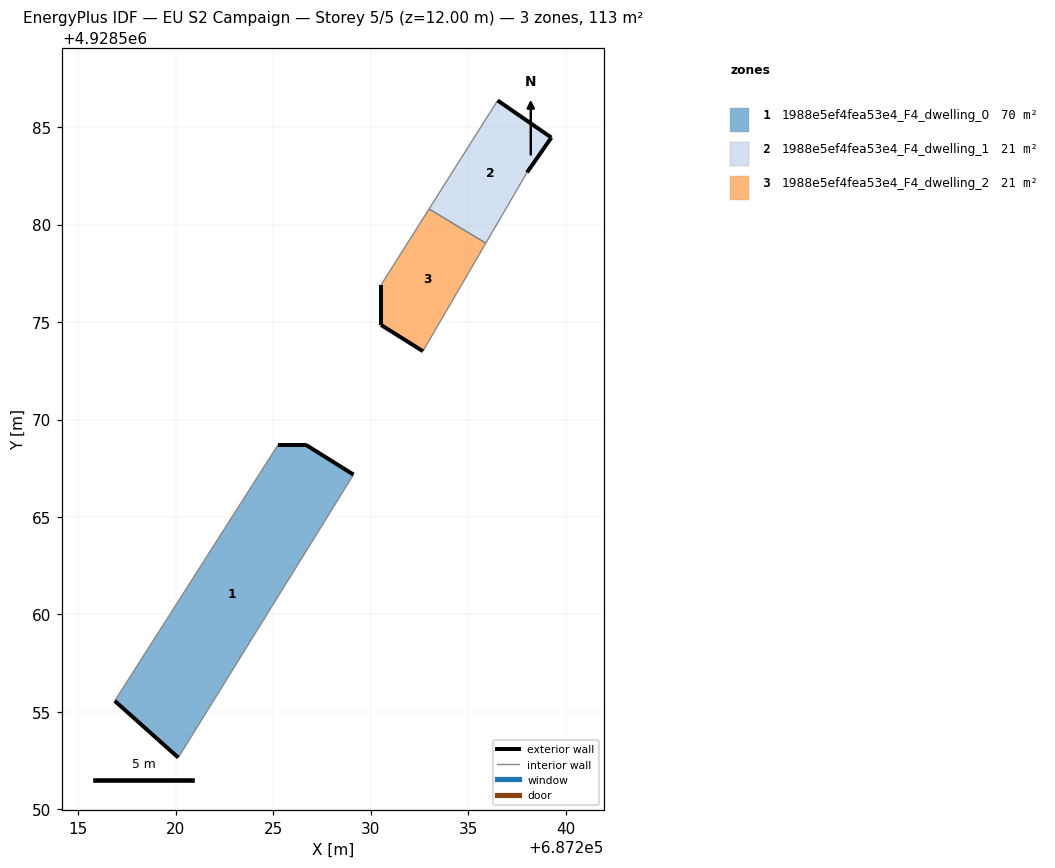
=== STOREY PLAN SPEC (per zone: floor XY polygon, exterior-wall plan segments, windows/doors) ===
zone 1: 1988e5ef4fea53e4_F4_dwelling_0  (69.7 m²)
  floor: (687220.13, 4928552.66) (687229.12, 4928567.17) (687226.67, 4928568.71) (687225.25, 4928568.71) (687216.87, 4928555.57)
  exterior wall: (687220.13, 4928552.66) – (687216.87, 4928555.57)  [4.4 m]
  exterior wall: (687225.25, 4928568.71) – (687226.67, 4928568.71)  [1.4 m]
  exterior wall: (687226.67, 4928568.71) – (687229.12, 4928567.17)  [2.9 m]
  interior walls: 2
zone 2: 1988e5ef4fea53e4_F4_dwelling_1  (21.5 m²)
  floor: (687235.91, 4928579.05) (687238.02, 4928582.67) (687239.27, 4928584.46) (687236.51, 4928586.37) (687232.99, 4928580.80)
  exterior wall: (687239.27, 4928584.46) – (687238.02, 4928582.67)  [2.2 m]
  exterior wall: (687236.51, 4928586.37) – (687239.27, 4928584.46)  [3.4 m]
  interior walls: 3
zone 3: 1988e5ef4fea53e4_F4_dwelling_2  (21.5 m²)
  floor: (687232.68, 4928573.50) (687235.91, 4928579.05) (687232.99, 4928580.80) (687230.53, 4928576.90) (687230.53, 4928574.86)
  exterior wall: (687232.68, 4928573.50) – (687230.53, 4928574.86)  [2.5 m]
  exterior wall: (687230.53, 4928574.86) – (687230.53, 4928576.90)  [2.0 m]
  interior walls: 3

=== DERIVED (storey summary) ===
Building: EU S2 Campaign
Storey: 5 of 5  (floor level z = 12.00 m)
Storey gross floor area: 112.6 m²
Zones on this storey: 3
  - 1988e5ef4fea53e4_F4_dwelling_0: floor 69.7 m²; exterior wall 8.7 m (26.0 m²); WWR 0.0%
  - 1988e5ef4fea53e4_F4_dwelling_1: floor 21.5 m²; exterior wall 5.5 m (16.6 m²); WWR 0.0%
  - 1988e5ef4fea53e4_F4_dwelling_2: floor 21.5 m²; exterior wall 4.6 m (13.8 m²); WWR 0.0%
Zone adjacency (shared interzone walls):
  - 1988e5ef4fea53e4_F4_dwelling_1 ↔ 1988e5ef4fea53e4_F4_dwelling_2